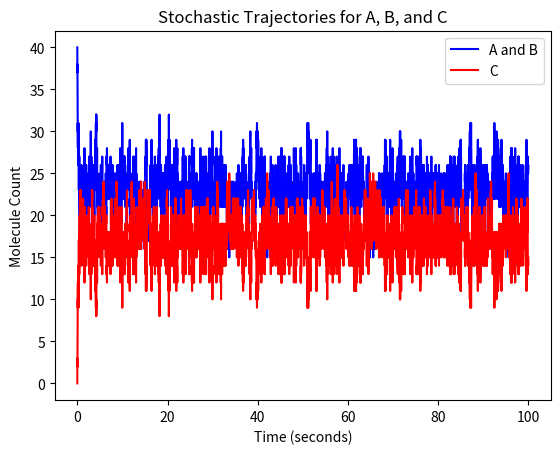

Generate this figure with matplotlib:
import numpy as np
import math, random
import matplotlib.pyplot as plt

# Compare the
# steady state value of C obtained from the deterministic model to the mean value of
# C obtained from the stochastic model as the volume is changed in the stochastic
# model. What do you observe? You can perform this investigation through numeri-
# cal simulation.


def SSA():
  T = 100

  A_tot = 40
  B_tot = 40
  Ka = 0.1
  Kd = 3.0
  Volume = 1.0

  # Start out with A and B but not C.
  x = np.array([A_tot, B_tot, 0])
  time_sequence = []
  state_sequence = []

  t = 0
  while t < T:
    time_sequence.append(t)
    state_sequence.append(np.expand_dims(x, 0).copy())

    Na, Nb, Nc = x
    forw_propensity = Ka*Na*Nb / Volume
    back_propensity = Kd*Nc

    # Compute the total probability that we transition out of the current state in the next dt.
    # Two possible next states, from forward or backward reactions.
    Ki_bar = (forw_propensity + back_propensity)

    r = random.random()
    dt = (1 / Ki_bar) * math.log(1 / (1 - r))

    # Determine which reaction will happen next.
    forward_reaction_is_next = random.random() < (forw_propensity / Ki_bar)

    if forward_reaction_is_next:
      assert(Na > 0 and Nb > 0)
      x[0] -= 1
      x[1] -= 1
      x[2] += 1
    else:
      x[0] += 1
      x[1] += 1
      x[2] -= 1

    t += dt

  print("Simulated {} reactions".format(len(time_sequence)))
  state_sequence = np.concatenate(state_sequence, axis=0)
  time_sequence = np.array(time_sequence)
  plt.plot(time_sequence, state_sequence[:,0], label="A and B", linestyle="solid", color="blue")
  plt.plot(time_sequence, state_sequence[:,2], label="C", linestyle="solid", color="red")
  plt.title("Stochastic Trajectories for A, B, and C")
  plt.xlabel("Time (seconds)")
  plt.ylabel("Molecule Count")
  plt.legend()
  plt.show()


if __name__ == "__main__":
  SSA()
